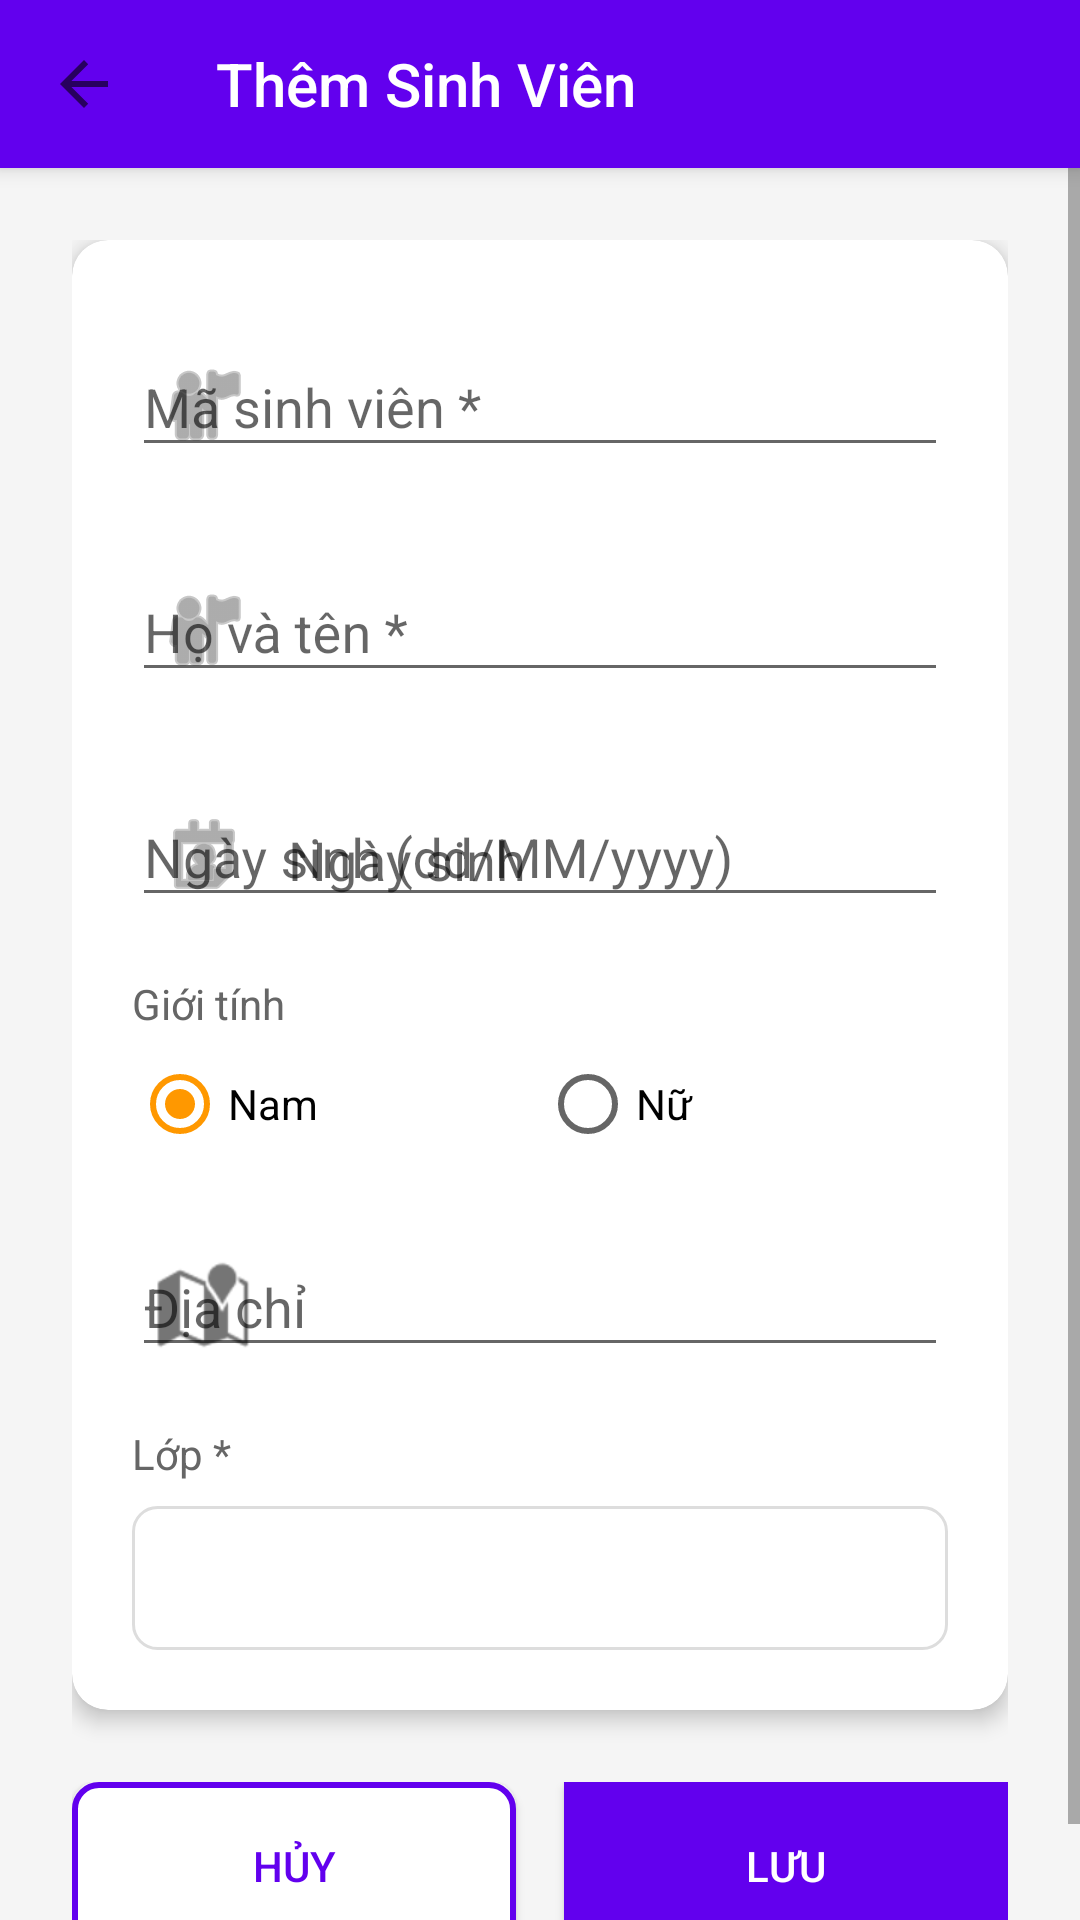

Android layout source for this screen:
<!-- AndroidManifest.xml: application theme AppTheme -->
<!-- res/layout/activity_add_sinhvien.xml -->
<?xml version="1.0" encoding="utf-8"?>
<LinearLayout xmlns:android="http://schemas.android.com/apk/res/android"
    xmlns:app="http://schemas.android.com/apk/res-auto"
    android:layout_width="match_parent"
    android:layout_height="match_parent"
    android:orientation="vertical"
    android:background="#F5F5F5">

    
    <androidx.appcompat.widget.Toolbar
        android:id="@+id/toolbar"
        android:layout_width="match_parent"
        android:layout_height="?attr/actionBarSize"
        android:background="@color/colorPrimary"
        android:elevation="4dp"
        app:title="Thêm Sinh Viên"
        app:titleTextColor="@android:color/white"
        app:navigationIcon="?attr/homeAsUpIndicator" />

    <ScrollView
        android:layout_width="match_parent"
        android:layout_height="0dp"
        android:layout_weight="1"
        android:fillViewport="true">

        <LinearLayout
            android:layout_width="match_parent"
            android:layout_height="wrap_content"
            android:orientation="vertical"
            android:padding="24dp">

            
            <androidx.cardview.widget.CardView
                android:layout_width="match_parent"
                android:layout_height="wrap_content"
                app:cardCornerRadius="12dp"
                app:cardElevation="4dp">

                <LinearLayout
                    android:layout_width="match_parent"
                    android:layout_height="wrap_content"
                    android:orientation="vertical"
                    android:padding="20dp">

                    
                    <com.google.android.material.textfield.TextInputLayout
                        android:layout_width="match_parent"
                        android:layout_height="wrap_content"
                        android:hint="Mã sinh viên *"
                        app:startIconDrawable="@android:drawable/ic_menu_myplaces">

                        <com.google.android.material.textfield.TextInputEditText
                            android:id="@+id/etMaSV"
                            android:layout_width="match_parent"
                            android:layout_height="wrap_content"
                            android:inputType="text" />
                    </com.google.android.material.textfield.TextInputLayout>

                    
                    <com.google.android.material.textfield.TextInputLayout
                        android:layout_width="match_parent"
                        android:layout_height="wrap_content"
                        android:layout_marginTop="16dp"
                        android:hint="Họ và tên *"
                        app:startIconDrawable="@android:drawable/ic_menu_myplaces">

                        <com.google.android.material.textfield.TextInputEditText
                            android:id="@+id/etHoTen"
                            android:layout_width="match_parent"
                            android:layout_height="wrap_content"
                            android:inputType="textPersonName" />
                    </com.google.android.material.textfield.TextInputLayout>

                    
                    <com.google.android.material.textfield.TextInputLayout
                        android:layout_width="match_parent"
                        android:layout_height="wrap_content"
                        android:layout_marginTop="16dp"
                        android:hint="Ngày sinh (dd/MM/yyyy)"
                        app:startIconDrawable="@android:drawable/ic_menu_my_calendar">

                        <com.google.android.material.textfield.TextInputEditText
                            android:id="@+id/etNgaySinh"
                            android:layout_width="match_parent"
                            android:layout_height="wrap_content"
                            android:hint="Ngày sinh"
                            android:focusable="false"
                            android:clickable="true"
                            android:cursorVisible="false"
                            android:inputType="none" />
                    </com.google.android.material.textfield.TextInputLayout>

                    
                    <TextView
                        android:layout_width="wrap_content"
                        android:layout_height="wrap_content"
                        android:layout_marginTop="16dp"
                        android:text="Giới tính"
                        android:textSize="14sp"
                        android:textColor="#666" />

                    <RadioGroup
                        android:id="@+id/rgGioiTinh"
                        android:layout_width="match_parent"
                        android:layout_height="wrap_content"
                        android:orientation="horizontal"
                        android:layout_marginTop="8dp">

                        <RadioButton
                            android:id="@+id/rbNam"
                            android:layout_width="0dp"
                            android:layout_height="wrap_content"
                            android:layout_weight="1"
                            android:text="Nam"
                            android:checked="true" />

                        <RadioButton
                            android:id="@+id/rbNu"
                            android:layout_width="0dp"
                            android:layout_height="wrap_content"
                            android:layout_weight="1"
                            android:text="Nữ" />
                    </RadioGroup>

                    
                    <com.google.android.material.textfield.TextInputLayout
                        android:layout_width="match_parent"
                        android:layout_height="wrap_content"
                        android:layout_marginTop="16dp"
                        android:hint="Địa chỉ"
                        app:startIconDrawable="@android:drawable/ic_dialog_map">

                        <com.google.android.material.textfield.TextInputEditText
                            android:id="@+id/etDiaChi"
                            android:layout_width="match_parent"
                            android:layout_height="wrap_content"
                            android:inputType="textPostalAddress"
                            android:minLines="2" />
                    </com.google.android.material.textfield.TextInputLayout>

                    
                    <TextView
                        android:layout_width="wrap_content"
                        android:layout_height="wrap_content"
                        android:layout_marginTop="16dp"
                        android:text="Lớp *"
                        android:textSize="14sp"
                        android:textColor="#666" />

                    <Spinner
                        android:id="@+id/spinnerLop"
                        android:layout_width="match_parent"
                        android:layout_height="48dp"
                        android:layout_marginTop="8dp"
                        android:background="@drawable/spinner_background" />

                </LinearLayout>
            </androidx.cardview.widget.CardView>

            
            <LinearLayout
                android:layout_width="match_parent"
                android:layout_height="wrap_content"
                android:orientation="horizontal"
                android:layout_marginTop="24dp">

                <Button
                    android:id="@+id/btnCancel"
                    android:layout_width="0dp"
                    android:layout_height="56dp"
                    android:layout_weight="1"
                    android:text="Hủy"
                    android:textColor="@color/colorPrimary"
                    android:background="@drawable/button_outline"
                    android:layout_marginEnd="8dp" />

                <Button
                    android:id="@+id/btnSave"
                    android:layout_width="0dp"
                    android:layout_height="56dp"
                    android:layout_weight="1"
                    android:text="Lưu"
                    android:textColor="@android:color/white"
                    android:background="@color/colorPrimary"
                    android:layout_marginStart="8dp" />
            </LinearLayout>
        </LinearLayout>
    </ScrollView>
</LinearLayout>
<!-- resources referenced by this layout -->
<resources>
  <!-- drawable button_outline (drawable) -->
  <?xml version="1.0" encoding="utf-8"?>
  <shape xmlns:android="http://schemas.android.com/apk/res/android">
      <solid android:color="#FFFFFF"/>
      <corners android:radius="8dp"/>
      <stroke android:width="2dp" android:color="@color/colorPrimary"/>
  </shape>
  <!-- drawable spinner_background (drawable) -->
  <?xml version="1.0" encoding="utf-8"?>
  <shape xmlns:android="http://schemas.android.com/apk/res/android">
      <solid android:color="#FFFFFF"/>
      <corners android:radius="8dp"/>
      <stroke android:width="1dp" android:color="#DDDDDD"/>
      <padding
          android:left="12dp"
          android:right="12dp"
          android:top="8dp"
          android:bottom="8dp"/>
  </shape>
  <style name="AppTheme" parent="Theme.AppCompat.Light.NoActionBar">
          <item name="colorPrimary">#2196F3</item>
          <item name="colorPrimaryDark">#1976D2</item>
          <item name="colorAccent">#FF9800</item>
          <item name="android:statusBarColor">#1976D2</item>
      </style>
  <!-- not gathered from this repository: default colours our renderer supplied (Android Studio template values) -->
  <color name="colorPrimary">#FF6200EE</color>
</resources>
